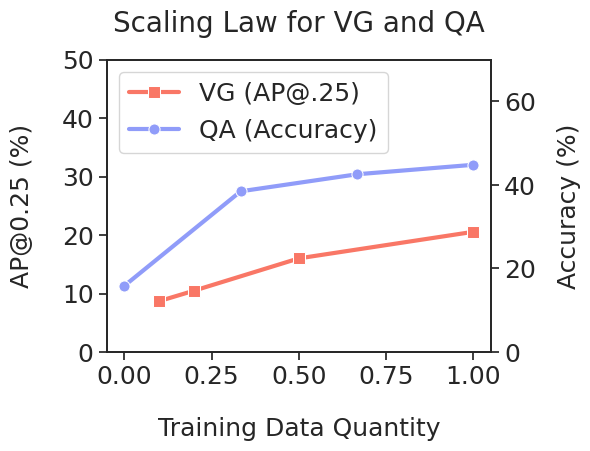

Generate this figure with matplotlib:
import seaborn as sns
import matplotlib.pyplot as plt
import matplotlib.colors as mcolors

def adjust_rgb(hex, r=1.0, g=1.0, b=1.0):
    rgb = mcolors.hex2color(hex)
    return mcolors.to_hex((r * rgb[0], g * rgb[1], b * rgb[2]))

x_vg = [0.1, 0.2, 0.5, 1.0]  
y_vg = [8.70, 10.49, 16.01, 20.55]  # 15.35 should be 16.01. 

x_qa = [0, 1/3, 2/3, 1.0]  
y_qa = [15.84, 38.46, 42.54, 44.81]

sns.set(style='ticks')

fig, ax1 = plt.subplots(figsize=(6, 4.5))

color_vg = adjust_rgb('#F98C78', 1, 0.85, 0.85)
sns.lineplot(x=x_vg, y=y_vg, ax=ax1, label='VG (AP@.25)', color=color_vg, marker='s', linestyle='-', lw=3, markersize=8)
ax1.set_xlabel('Training Data Quantity', fontsize=18, labelpad=20)
ax1.set_ylabel('AP@0.25 (%)', fontsize=18, labelpad=20)
ax1.set_xlim(-0.05, 1.05)
ax1.set_ylim(0, 50)

ax2 = ax1.twinx()
color_qa = adjust_rgb('#A9B8F9', 0.85, 0.85, 1)
sns.lineplot(x=x_qa, y=y_qa, label='QA (Accuracy)', color=color_qa, marker='o', linestyle='-', lw=3, markersize=8)
ax2.set_ylabel('Accuracy (%)', fontsize=18, labelpad=15)
ax2.set_ylim(0, 70)

ax1.tick_params(axis='both', which='major', labelsize=18)
ax2.tick_params(axis='both', which='major', labelsize=18)
handles, labels = ax1.get_legend_handles_labels()
handles2, labels2 = ax2.get_legend_handles_labels()
ax1.legend(handles + handles2, labels + labels2, loc="upper left", fontsize=18)
ax2.get_legend().remove()

plt.title('Scaling Law for VG and QA', fontsize=20, pad=20)

plt.subplots_adjust(left=0.18, right=0.82, top=0.85, bottom=0.2)
plt.savefig('scaling_law.png', dpi=300)
plt.show()
